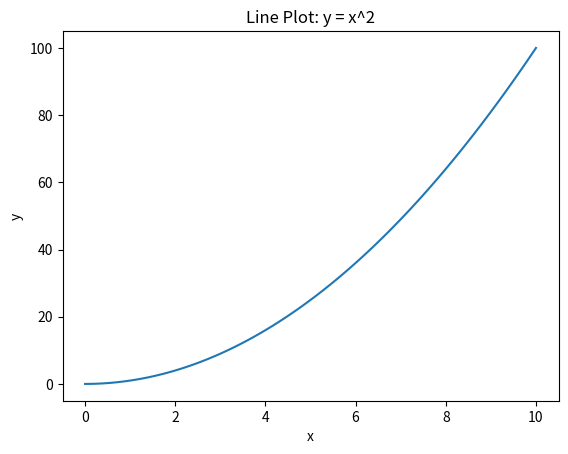

Recreate this plot in Python.
import numpy as np

import matplotlib.pyplot as plt

x = np.linspace(0, 10, 100)
y = x ** 2

plt.plot(x, y)
plt.xlabel('x')
plt.ylabel('y')
plt.title('Line Plot: y = x^2')
plt.show()